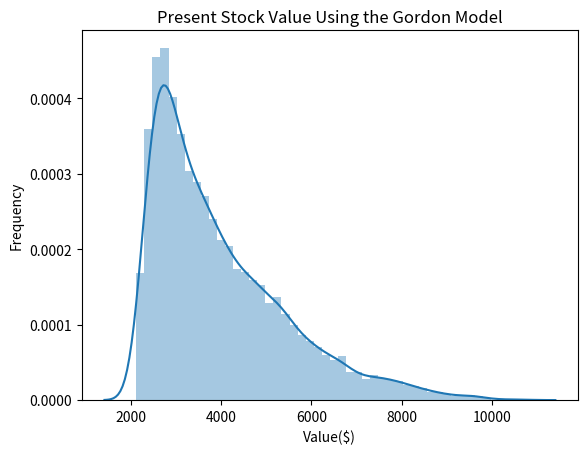

The matplotlib source for this figure:
import random
import numpy as np
import seaborn as sns
from matplotlib import pyplot as plt

d0 = 100
data = []

for i in range(10000):
    g = random.uniform(0.05, 0.08)
    r = random.uniform(0.09, 0.10)
    v = d0 * (1 + g)/(r - g) # Gordon Growth Model Formula
    data.append(v)

print ('Mean Price ($)', np.mean(data))
print ('Median Price ($)', np.median(data))
print ('STD ($)', np.std(data))
print ('Min Price ($)', np.min(data))
print ('Max Price ($)', np.max(data))

sns.distplot(data)
plt.title("Present Stock Value Using the Gordon Model")
plt.ylabel("Frequency")
plt.xlabel("Value($)")
plt.savefig('101-QF-Gordon-Model')
plt.show()

